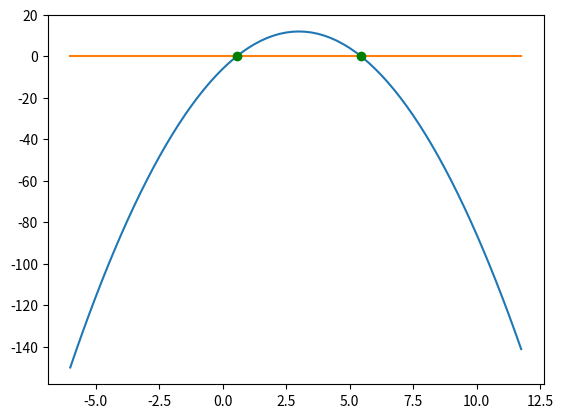

Write Python code to recreate this figure. (Note: this script raises an exception after producing the figure.)
# -*- coding: utf-8 -*-
"""
Created on Wed Sep 27 10:28:35 2023

[redacted]
"""

import numpy as np
import matplotlib.pyplot as plt

x=np.arange(-6.0, 12, 0.25)

a = -2
b = 12
c = -6

x1 = -2.0
x3 = 2.5
x5 = 7.0

def quadf(x): return a*(x**2) + b*x + c

y1 = quadf(x1)   
y3 = quadf(x3)
y5 = quadf(x5)

if y1 < 0 and y3 > 0 and y5 < 0:
    print ('values correctly initialised')

#Here I define my arrays and list used in the function.
nsteps1list = []
nsteps2list = []
tollist = [10**-10, 10**-9, 10**-8, 10**-7, 10**-6, 10**-5, 10**-4, 10**-3, 10**-2, 10**-1, 1]
root1list = []
y1list = []
root2list = []
y2list =[]

#Below I define the functions which return the required roots, lists + arrays.
def root1tol(a, b):
    x1 = a
    x3 = b
    x2 = 0.5 * (x1 + x3)
    
    
    for c in tollist:
        nsteps1 = 0
        while quadf(x2) != 0:
            nsteps1 += 1
           
            if quadf(x2) > 0:
                x3 = (x2)
                x2 = 0.5 * (x1 + x3)
            
            elif quadf(x2) < 0:
                x1 = x2
                x2 = 0.5 * (x1 + x3)
            
            if np.sqrt((quadf(x2))**2) < c:
                nsteps1list.append(nsteps1)
                root1list.append(x2)
                y1list.append(quadf(x2))
                break
        x1 = a
        x3 = b

def root2tol(a, b):
    x3 = a
    x5 = b
    x4 = 0.5 * (x3 + x5)
    nsteps2tol = 0
    for c in tollist:
        while quadf(x4) != 0:
            
            nsteps2tol += 1
            
            if quadf(x4) > 0:
                x3 = (x4)
                x4 = 0.5 * (x3 + x5)
            
            elif quadf(x4) < 0:
                x5 = x4
                x4 = 0.5 * (x3 + x5)
            
            if abs(quadf(x4)) < c:
                nsteps2list.append(nsteps2tol)
                root2list.append(x4)
                y2list.append(quadf(x4))
                break
        x3 = a
        x5 = b

root1tol(-2.0, 2.5)
print(root1list)
print(y1list)
print(tollist)
print(nsteps1list)
root1 = root1list[0]
print (root1)

root2 = root2tol(2.5, 7)
root2 = root2list[0]
print (root2)

#The below plot shows the quadratic function
plt.plot(x, a * x * x + b * x + c)
plt.plot(x, 0.0 * x)
plt.plot(root1, quadf(root1), 'go')
plt.plot(root2, quadf(root2), 'go')
plt.savefig('/home/<user>/Documents/SF Lab Plots/Lab1 Plots/quadratic_graph_Ex1.pdf')
plt.show()

#The below plots show the relation between the accuracy and the no. of steps.
font = {'fontname':'serif', 'size':12}
plt.figure()
plt.ylim(0, 38)
plt.xlim(0, -10)
plt.title('Method 1', fontdict=font)
plt.xlabel("-Log10(tolerance)", fontdict=font)
plt.ylabel("Number of steps", fontdict=font)
plt.plot(np.log10(tollist), nsteps1list)
plt.plot(np.log10(tollist), nsteps1list, 'bo')
plt.savefig('/home/<user>/Documents/SF Lab Plots/Lab1 Plots/nstepstolgraph.pdf')
plt.show()
plt.close()
